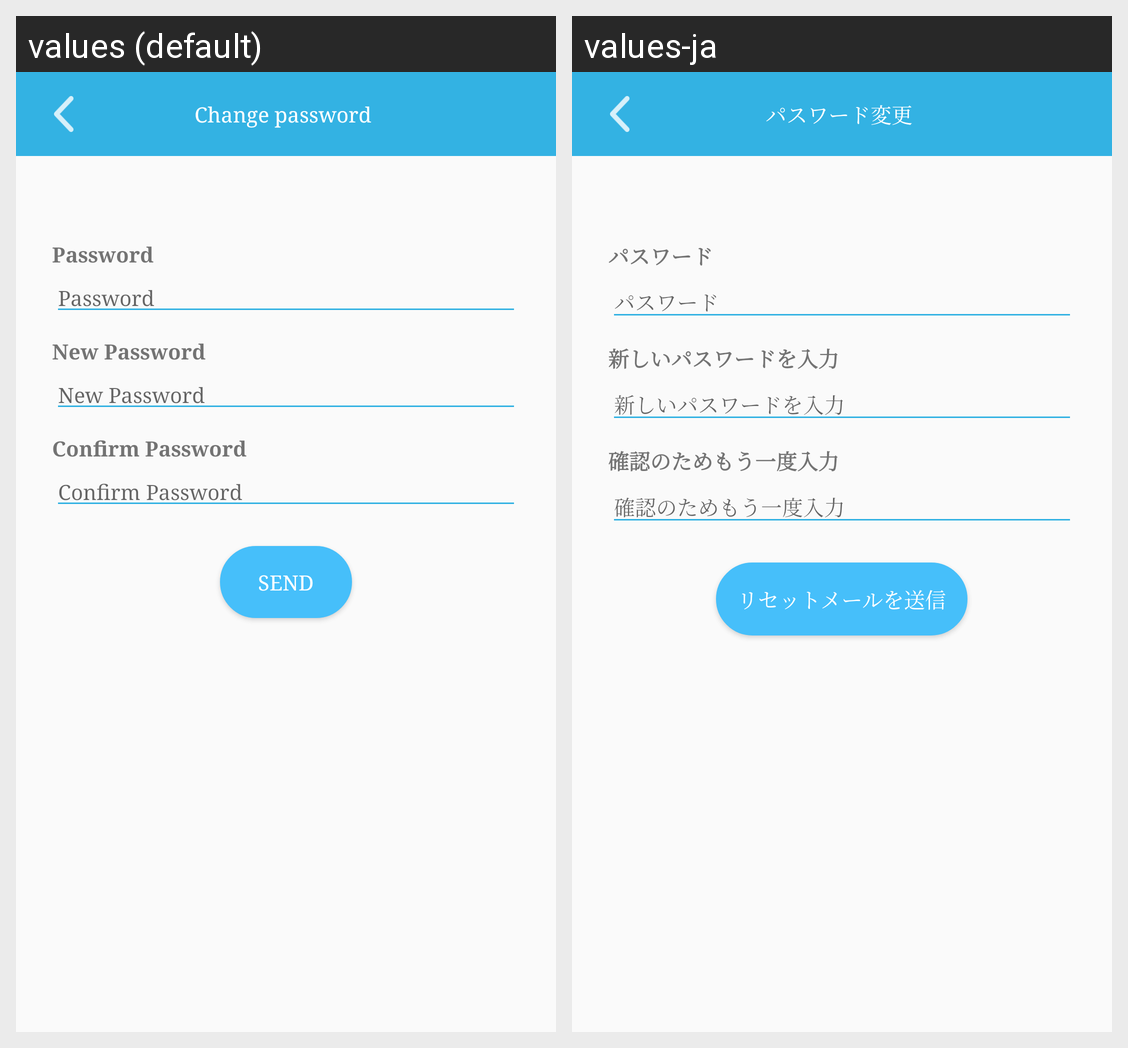

The Android screen above is rendered under two locales of the same app. Produce the string resources it draws, with the default and per-locale values.
Android screen res/layout/activity_change_pass.xml rendered under 2 locales, left to right: values (default), values-ja. Device: Nexus 5 (rendered at 1080×1920; each locale shown at half size, 540×960, under a caption strip naming it); theme AppTheme.
Strings drawn on this screen, with the default value and each locale's value (text and hints the layout hard-codes, and strings that could not be matched under every locale, appear in the picture but are not listed):

Change_password
  values: Change password
  values-ja: パスワード変更

Password
  values: Password
  values-ja: パスワード

New_pass
  values: New Password
  values-ja: 新しいパスワードを入力

Re_pass
  values: Confirm Password
  values-ja: 確認のためもう一度入力

ResetPassword
  values: Send
  values-ja: リセットメールを送信
